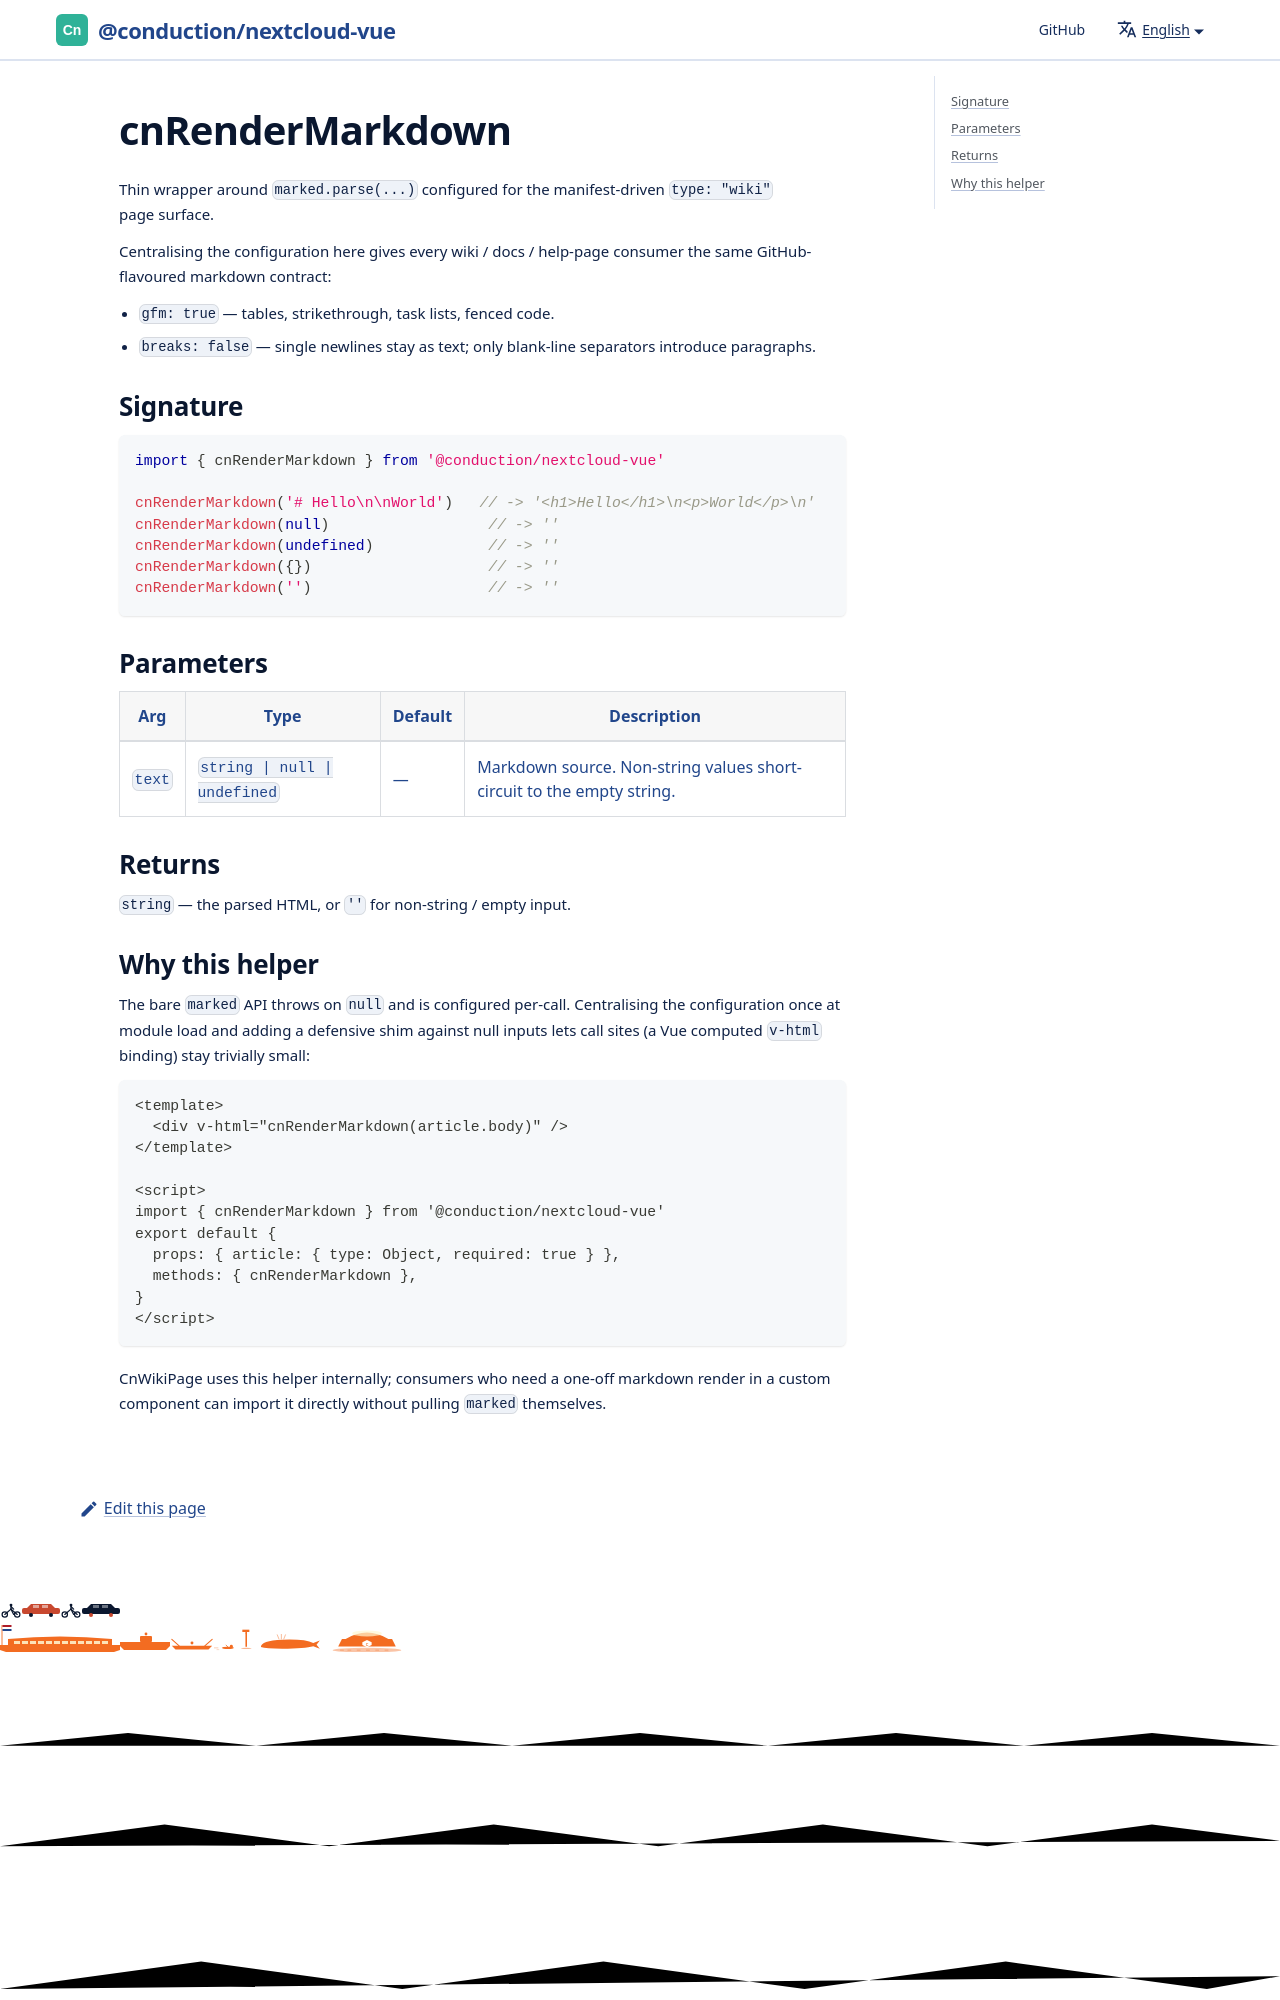

repository: ConductionNL/nextcloud-vue · page: docs/utilities/cn-render-markdown/index.html · generator: docusaurus

# cnRenderMarkdown

Thin wrapper around `marked.parse(...)` configured for the manifest-driven `type: "wiki"` page surface.

Centralising the configuration here gives every wiki / docs / help-page consumer the same GitHub-flavoured markdown contract:
